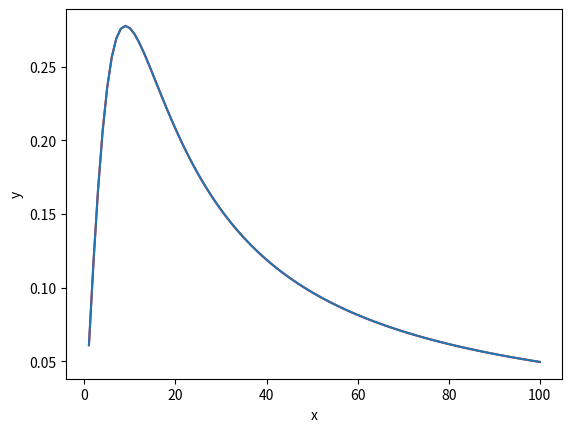

This figure's Python source:
import matplotlib.pyplot as plt
from pylab import *
def func(n):
    k = 1
    y = 0
    x = 0
    x2 = 21
fig, ax = plt.subplots()
x = linspace(1, 100, 100)
y = 5 * x / (x * x + 81)
z = y + x * 0
ax.plot(x, y, 'r')
ax.plot(x, z)
xlabel('x')
ylabel('y')
show()
input("Press <Enter> to close program")